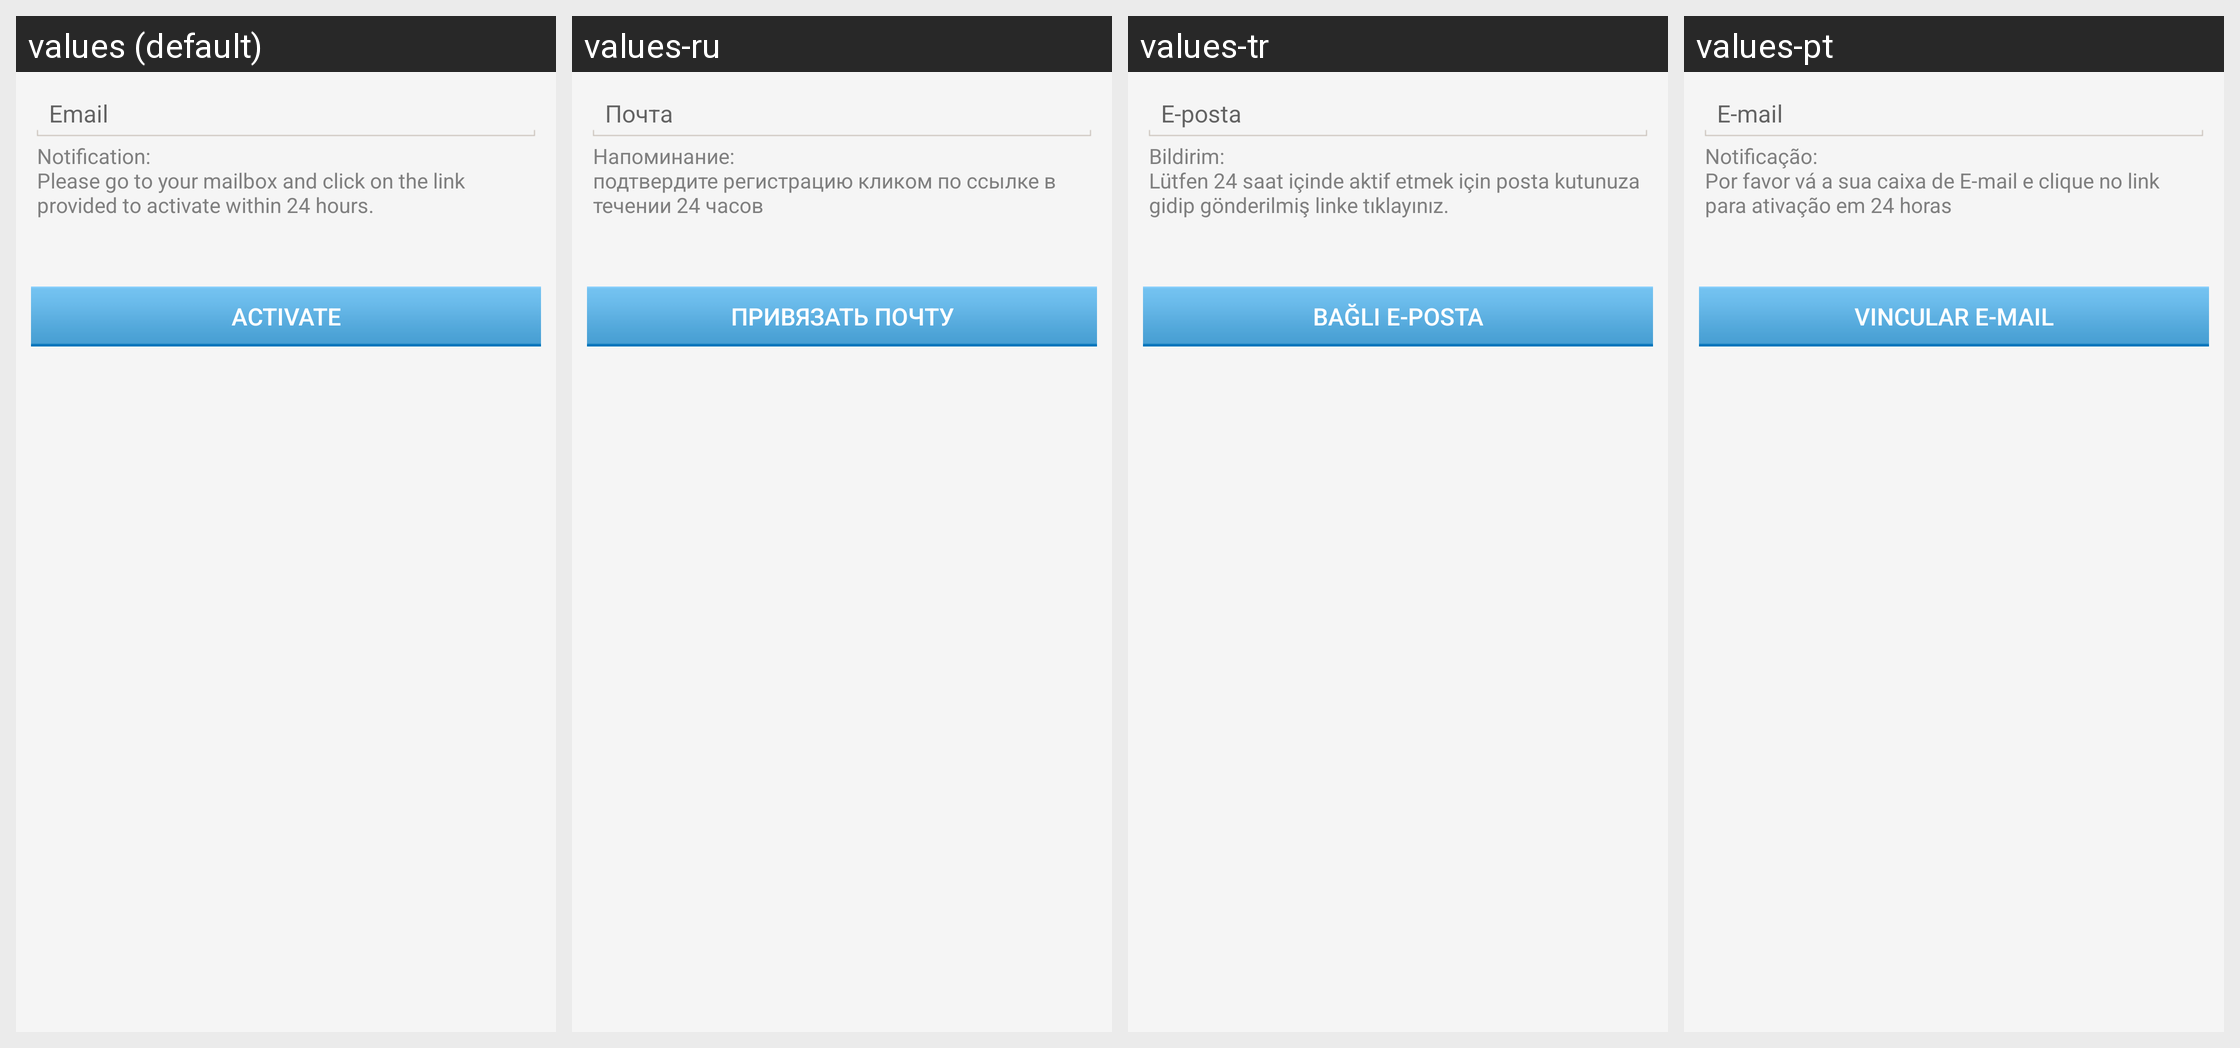

Locale-by-locale string values for the Android screen shown in this grid:
Android screen res/layout/com_cypay_paysdk_layout_bind_email.xml rendered under 4 locales, left to right: values (default), values-ru, values-tr, values-pt. Device: Nexus 5 (rendered at 1080×1920; each locale shown at half size, 540×960, under a caption strip naming it); theme Theme.MaterialComponents.DayNight.NoActionBar.
Other locales in the repository, not shown: values-hi, values-in, values-th, values-vi.
Strings drawn on this screen, with the default value and each locale's value (text and hints the layout hard-codes, and strings that could not be matched under every locale, appear in the picture but are not listed):

com_cypay_paysdk_string_manageaccountfragment_email_hint
  values: Email
  values-ru: Почта
  values-tr: E-posta
  values-pt: E-mail

com_cypay_paysdk_string_securityfragment_bind_email_notify
  values: Notification:
      Please go to your mailbox and click on the link provided to activate within 24 hours.
  values-ru: Напоминание:
      подтвердите регистрацию кликом по ссылке в течении 24 часов
  values-tr: Bildirim:
      Lütfen 24 saat içinde aktif etmek için posta kutunuza gidip gönderilmiş linke tıklayınız.
  values-pt: Notificação:
      Por favor vá a sua caixa de E-mail e clique no link para ativação em 24 horas

com_cypay_paysdk_string_securityfragment_bindemail_btn
  values: Activate
  values-ru: Привязать почту
  values-tr: Bağlı E-posta
  values-pt: Vincular E-mail
